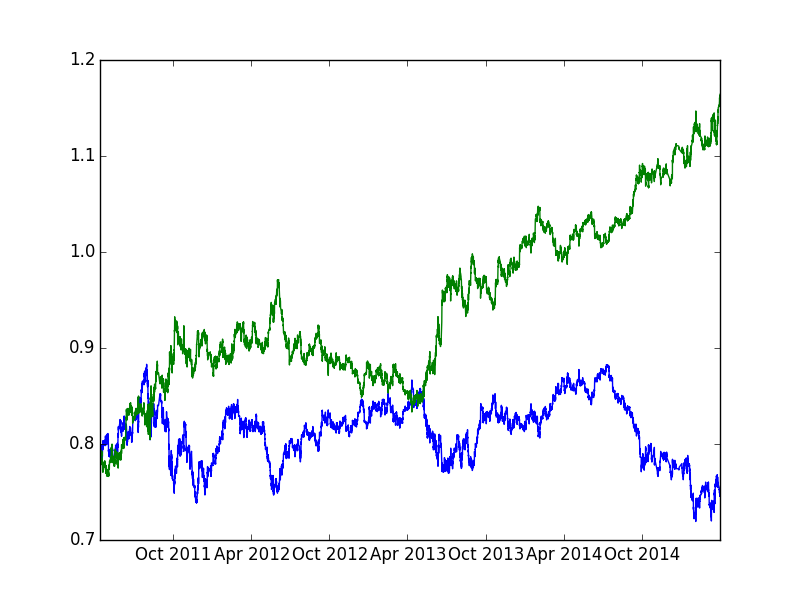

Source data for this figure (header and first rows):
pair, ttime, cp, upprob, pipgain
nzd_usd, 2011-04-14 05:00:00, 0.7921, 0.4501, 30.3
nzd_usd, 2011-04-14 06:00:00, 0.7945, 0.4383, -25.17
nzd_usd, 2011-04-14 09:00:00, 0.7925, 0.4712, -37.85
nzd_usd, 2011-04-14 10:00:00, 0.7895, 0.5332, -13.93
nzd_usd, 2011-04-14 11:00:00, 0.7884, 0.5377, 15.22
nzd_usd, 2011-04-14 12:00:00, 0.7896, 0.5172, 2.533
nzd_usd, 2011-04-14 13:00:00, 0.7898, 0.4999, 10.13
nzd_usd, 2011-04-14 14:00:00, 0.7906, 0.4783, 15.18
nzd_usd, 2011-04-14 15:00:00, 0.7918, 0.4591, -1.263
nzd_usd, 2011-04-14 16:00:00, 0.7917, 0.4698, 24
nzd_usd, 2011-04-14 17:00:00, 0.7936, 0.4579, -12.6
nzd_usd, 2011-04-14 18:00:00, 0.7926, 0.4781, 3.785
nzd_usd, 2011-04-14 19:00:00, 0.7929, 0.4921, 6.306
nzd_usd, 2011-04-14 22:00:00, 0.7934, 0.4790, -3.781
nzd_usd, 2011-04-14 23:00:00, 0.7931, 0.4943, 16.39
nzd_usd, 2011-04-15 00:00:00, 0.7944, 0.4780, -3.776
nzd_usd, 2011-04-15 02:00:00, 0.7941, 0.4829, -10.07
nzd_usd, 2011-04-15 03:00:00, 0.7933, 0.5027, 18.91
nzd_usd, 2011-04-15 04:00:00, 0.7948, 0.4774, -5.033
nzd_usd, 2011-04-15 05:00:00, 0.7944, 0.4861, 8.812
nzd_usd, 2011-04-15 06:00:00, 0.7951, 0.4825, -3.773
nzd_usd, 2011-04-15 07:00:00, 0.7948, 0.4807, -1.258
nzd_usd, 2011-04-15 08:00:00, 0.7947, 0.4935, 11.32
nzd_usd, 2011-04-15 09:00:00, 0.7956, 0.4785, -7.542
nzd_usd, 2011-04-15 11:00:00, 0.7950, 0.4910, 22.64
nzd_usd, 2011-04-15 12:00:00, 0.7968, 0.4734, -27.61
nzd_usd, 2011-04-15 13:00:00, 0.7946, 0.4971, 16.36
nzd_usd, 2011-04-15 14:00:00, 0.7959, 0.4925, 13.82
nzd_usd, 2011-04-15 15:00:00, 0.7970, 0.4667, -1.255
nzd_usd, 2011-04-15 16:00:00, 0.7969, 0.4868, 16.31
nzd_usd, 2011-04-15 18:00:00, 0.7982, 0.4649, 8.77
nzd_usd, 2011-04-15 19:00:00, 0.7989, 0.4654, 3.755
nzd_usd, 2011-04-15 20:00:00, 0.7992, 0.4763, -1.251
nzd_usd, 2011-04-17 22:00:00, 0.7991, 0.4780, -28.78
nzd_usd, 2011-04-17 23:00:00, 0.7968, 0.5166, -33.89
nzd_usd, 2011-04-18 00:00:00, 0.7941, 0.5457, -10.07
nzd_usd, 2011-04-18 01:00:00, 0.7933, 0.5406, 10.08
nzd_usd, 2011-04-18 02:00:00, 0.7941, 0.5163, 13.85
nzd_usd, 2011-04-18 04:00:00, 0.7952, 0.4866, -18.86
nzd_usd, 2011-04-18 05:00:00, 0.7937, 0.4935, -1.26
nzd_usd, 2011-04-18 06:00:00, 0.7936, 0.4932, -7.561
nzd_usd, 2011-04-18 07:00:00, 0.7930, 0.4977, -11.35
nzd_usd, 2011-04-18 08:00:00, 0.7921, 0.5144, -10.1
nzd_usd, 2011-04-18 09:00:00, 0.7913, 0.5151, 2.527
nzd_usd, 2011-04-18 10:00:00, 0.7915, 0.5083, -16.42
nzd_usd, 2011-04-18 11:00:00, 0.7902, 0.5148, -34.17
nzd_usd, 2011-04-18 12:00:00, 0.7875, 0.5398, -6.349
nzd_usd, 2011-04-18 13:00:00, 0.7870, 0.5333, -12.71
nzd_usd, 2011-04-18 14:00:00, 0.7860, 0.5318, -1.272
nzd_usd, 2011-04-18 15:00:00, 0.7859, 0.5224, 10.18
nzd_usd, 2011-04-18 16:00:00, 0.7867, 0.4909, 15.25
nzd_usd, 2011-04-18 17:00:00, 0.7879, 0.4734, 12.69
nzd_usd, 2011-04-18 18:00:00, 0.7889, 0.4612, 8.873
nzd_usd, 2011-04-18 19:00:00, 0.7896, 0.4625, 17.73
nzd_usd, 2011-04-18 20:00:00, 0.7910, 0.4620, -27.81
nzd_usd, 2011-04-18 22:00:00, 0.7888, 0.5005, -38.03
nzd_usd, 2011-04-18 23:00:00, 0.7858, 0.5466, 14
nzd_usd, 2011-04-19 00:00:00, 0.7869, 0.5221, 11.44
nzd_usd, 2011-04-19 01:00:00, 0.7878, 0.5045, -40.62
nzd_usd, 2011-04-19 02:00:00, 0.7846, 0.5336, 20.39
... 21,990 more rows
